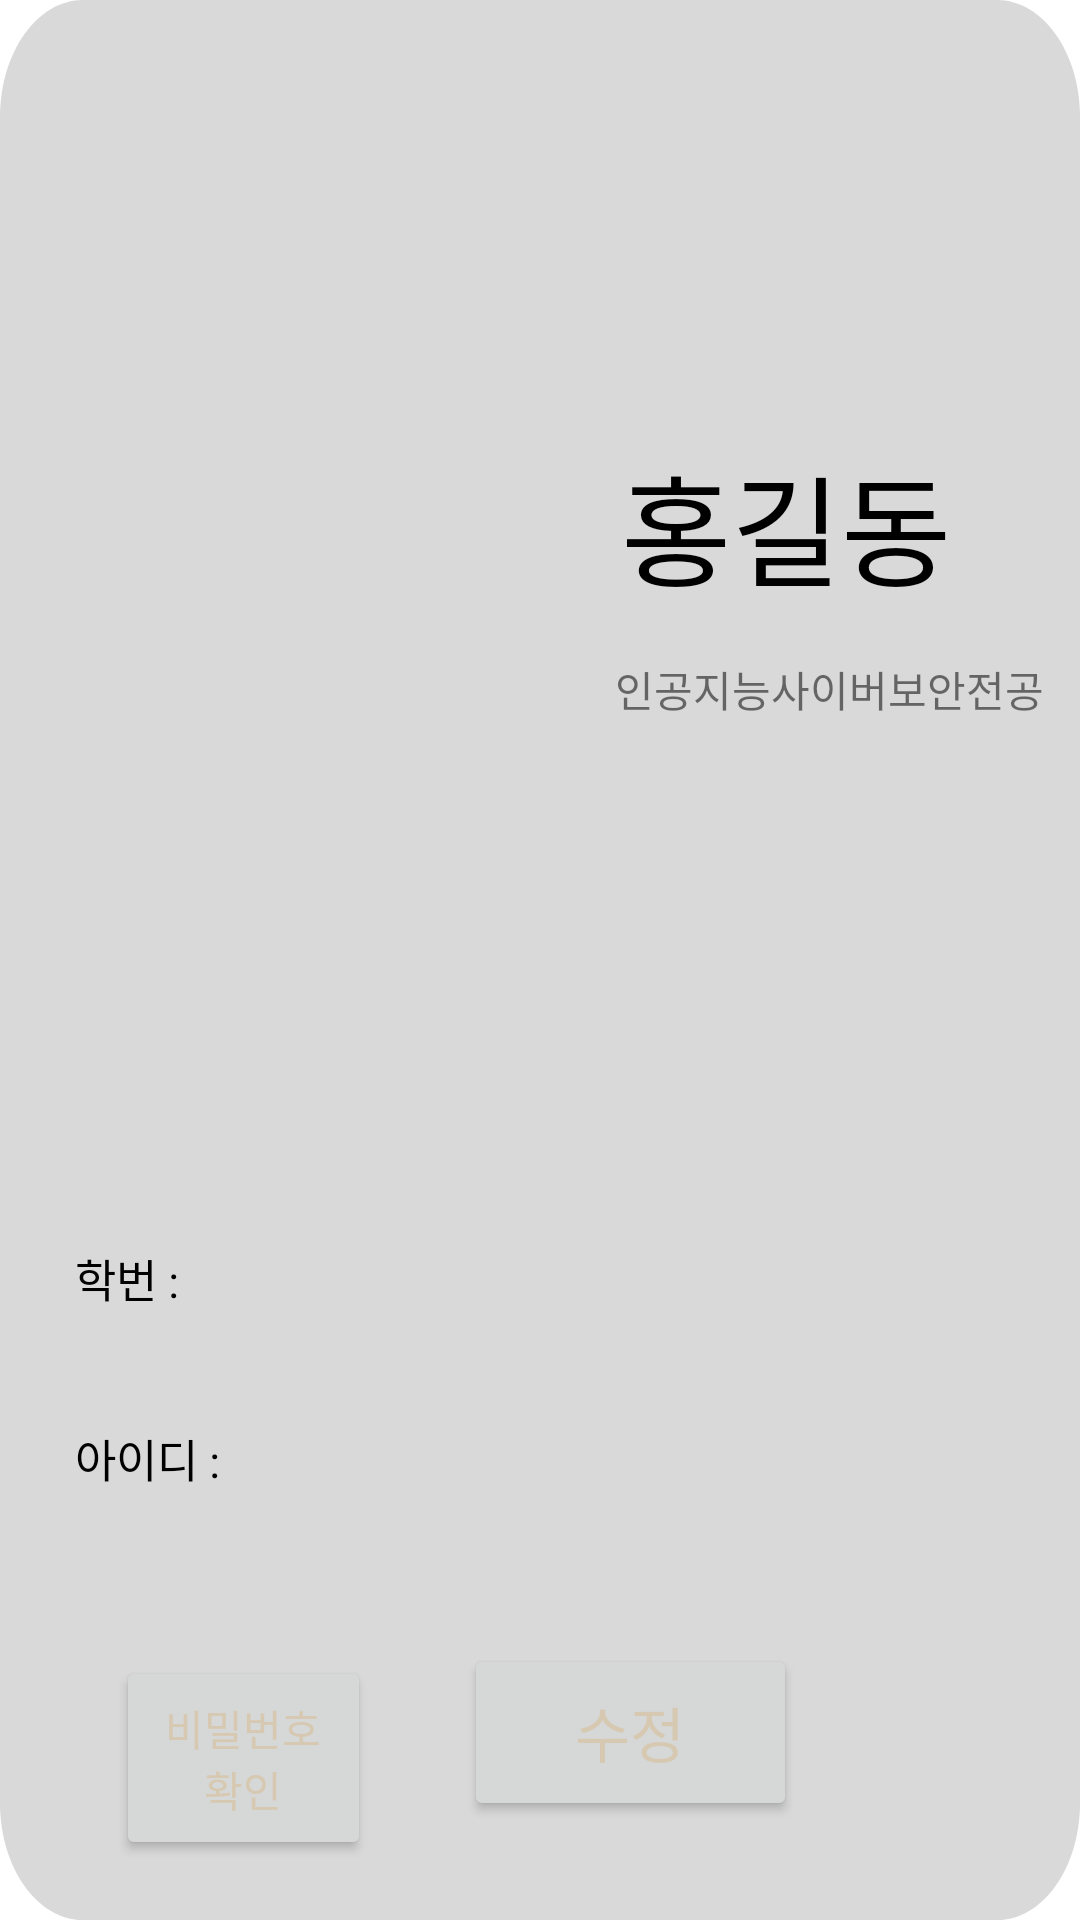

Layout XML and referenced resources for this Android screen:
<!-- AndroidManifest.xml: application theme Theme.Kucut -->
<!-- res/layout/fragment_second.xml -->
<?xml version="1.0" encoding="utf-8"?>
<androidx.constraintlayout.widget.ConstraintLayout xmlns:android="http://schemas.android.com/apk/res/android"
    xmlns:app="http://schemas.android.com/apk/res-auto"
    xmlns:tools="http://schemas.android.com/tools"
    android:layout_width="364dp"
    android:layout_height="459dp"
    android:background="@drawable/shortcut_back"
    tools:context=".MainActivity">


    <ImageView
        android:id="@+id/collegeImage"
        android:layout_width="0dp"
        android:layout_height="0dp"
        android:layout_marginStart="5dp"
        android:layout_marginLeft="5dp"
        android:layout_marginTop="45dp"
        android:layout_marginEnd="13dp"
        android:layout_marginRight="13dp"
        android:layout_marginBottom="38dp"
        android:src="@mipmap/ic_launcher"
        app:layout_constraintBottom_toTopOf="@+id/student_number"
        app:layout_constraintEnd_toStartOf="@+id/userName"
        app:layout_constraintStart_toStartOf="parent"
        app:layout_constraintTop_toTopOf="parent"
        tools:srcCompat="@tools:sample/avatars[0]" />

    <TextView
        android:id="@+id/userName"
        android:layout_width="wrap_content"
        android:layout_height="wrap_content"
        android:layout_marginEnd="43dp"
        android:layout_marginRight="43dp"
        android:layout_marginBottom="15dp"
        android:text="홍길동"
        android:textColor="#000000"
        android:textSize="40dp"
        app:layout_constraintBottom_toTopOf="@+id/department"
        app:layout_constraintEnd_toEndOf="parent"
        app:layout_constraintStart_toEndOf="@+id/collegeImage" />

    <TextView
        android:id="@+id/department"
        android:layout_width="wrap_content"
        android:layout_height="wrap_content"
        android:layout_marginTop="93dp"
        android:layout_marginEnd="12dp"
        android:layout_marginRight="12dp"
        android:layout_marginBottom="94dp"
        android:text="인공지능사이버보안전공"
        android:textSize="14dp"
        app:layout_constraintBottom_toTopOf="@+id/student_number"
        app:layout_constraintEnd_toEndOf="parent"
        app:layout_constraintTop_toTopOf="@+id/collegeImage" />

    <TextView
        android:id="@+id/student_number"
        android:layout_width="wrap_content"
        android:layout_height="wrap_content"
        android:layout_marginStart="25dp"
        android:layout_marginLeft="25dp"
        android:layout_marginBottom="38dp"
        android:text="학번 : "
        android:textColor="#000000"
        android:textSize="15dp"
        app:layout_constraintBottom_toTopOf="@+id/userid"
        app:layout_constraintStart_toStartOf="parent"
        app:layout_constraintTop_toBottomOf="@+id/collegeImage" />

    <TextView
        android:id="@+id/userid"
        android:layout_width="wrap_content"
        android:layout_height="wrap_content"
        android:layout_marginStart="25dp"
        android:layout_marginLeft="25dp"
        android:layout_marginBottom="51dp"
        android:text="아이디 : "
        android:textColor="#000000"
        android:textSize="15dp"
        app:layout_constraintBottom_toTopOf="@+id/editProfile"
        app:layout_constraintStart_toStartOf="parent"
        app:layout_constraintTop_toBottomOf="@+id/student_number" />

    <Button
        android:id="@+id/editProfile"
        android:layout_width="111dp"
        android:layout_height="59dp"
        android:layout_marginEnd="99dp"
        android:layout_marginRight="99dp"
        android:layout_marginBottom="33dp"
        android:text="수정"
        android:textColor="#D7C9B1"
        android:textSize="20dp"
        app:layout_constraintBottom_toBottomOf="parent"
        app:layout_constraintEnd_toEndOf="parent"
        app:layout_constraintStart_toEndOf="@+id/confirmPassword"
        app:layout_constraintTop_toBottomOf="@+id/userid" />

    <Button
        android:id="@+id/confirmPassword"
        android:layout_width="85dp"
        android:layout_height="68dp"
        android:layout_marginStart="43dp"
        android:layout_marginLeft="43dp"
        android:layout_marginEnd="31dp"
        android:layout_marginRight="31dp"
        android:layout_marginBottom="20dp"
        android:text="비밀번호 확인"
        android:textColor="#D7C9B1"
        app:layout_constraintBottom_toBottomOf="parent"
        app:layout_constraintEnd_toStartOf="@+id/editProfile"
        app:layout_constraintStart_toStartOf="parent" />


</androidx.constraintlayout.widget.ConstraintLayout>
<!-- resources referenced by this layout -->
<resources>
  <!-- drawable shortcut_back (drawable) -->
  <?xml version="1.0" encoding="utf-8"?>
  <vector
      xmlns:android="http://schemas.android.com/apk/res/android"
      xmlns:aapt="http://schemas.android.com/aapt"
      android:width="364dp"
      android:height="459dp"
      android:viewportWidth="364"
      android:viewportHeight="459"
      >
  
      <group>
  
          <clip-path
              android:pathData="M28 0H336C351.464 0 364 12.536 364 28V431C364 446.464 351.464 459 336 459H28C12.536 459 0 446.464 0 431V28C0 12.536 12.536 0 28 0Z"
              />
  
          <path
              android:pathData="M0 0V459H364V0"
              android:fillColor="#D9D9D9"
              />
  
      </group>
  
  </vector>
  <style name="Theme.Kucut" parent="Theme.MaterialComponents.DayNight.DarkActionBar">
          
          <item name="colorPrimary">#7C001A</item>
          <item name="colorPrimaryVariant">@color/purple_700</item>
          <item name="colorOnPrimary">@color/white</item>
          
          <item name="colorSecondary">@color/teal_200</item>
          <item name="colorSecondaryVariant">@color/teal_700</item>
          <item name="colorOnSecondary">@color/black</item>
          
          <item name="android:statusBarColor" tools:targetApi="l">?attr/colorPrimaryVariant</item>
          
      </style>
  <!-- not gathered from this repository: default colours our renderer supplied (Android Studio template values) -->
  <color name="purple_700">#FF3700B3</color>
  <color name="teal_200">#FF03DAC5</color>
  <color name="teal_700">#FF018786</color>
  <color name="black">#FF000000</color>
  <color name="white">#FFFFFFFF</color>
</resources>
